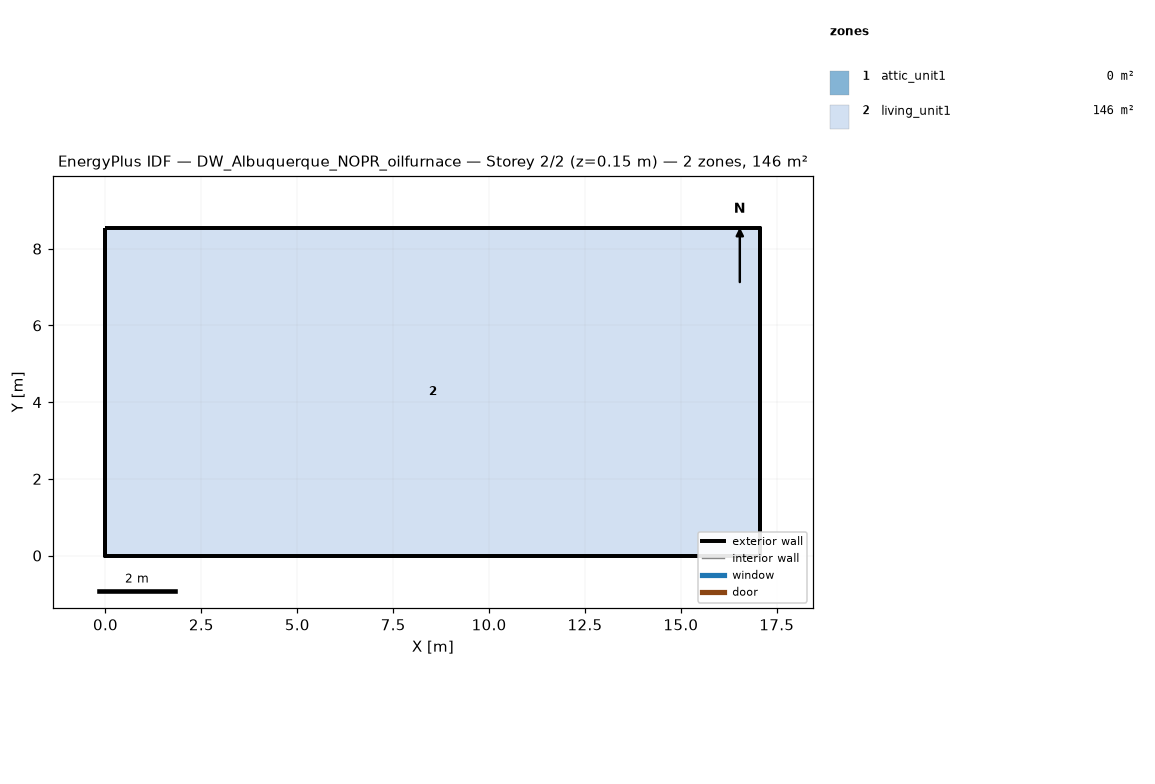
=== STOREY PLAN SPEC (per zone: floor XY polygon, exterior-wall plan segments, windows/doors) ===
zone 1: attic_unit1  (0.0 m²)
  exterior wall: (17.07, 0.00) – (17.07, 8.54) – (17.07, 4.27)  [12.8 m]
  exterior wall: (0.00, 8.54) – (0.00, 0.00) – (0.00, 4.27)  [12.8 m]
zone 2: living_unit1  (145.7 m²)
  floor: (0.00, 0.00) (0.00, 8.54) (17.07, 8.54) (17.07, 0.00)
  exterior wall: (0.00, 0.00) – (17.07, 0.00)  [17.1 m]
  exterior wall: (17.07, 0.00) – (17.07, 8.54)  [8.5 m]
  exterior wall: (17.07, 8.54) – (0.00, 8.54)  [17.1 m]
  exterior wall: (0.00, 8.54) – (0.00, 0.00)  [8.5 m]

=== DERIVED (storey summary) ===
Building: DW_Albuquerque_NOPR_oilfurnace
Storey: 2 of 2  (floor level z = 0.15 m)
Storey gross floor area: 145.7 m²
Zones on this storey: 2
  - attic_unit1: floor 0.0 m²; exterior wall 25.6 m (5.7 m²); WWR 0.0%
  - living_unit1: floor 145.7 m²; exterior wall 51.2 m (117.1 m²); WWR 0.0%
Zone adjacency: (none detected)